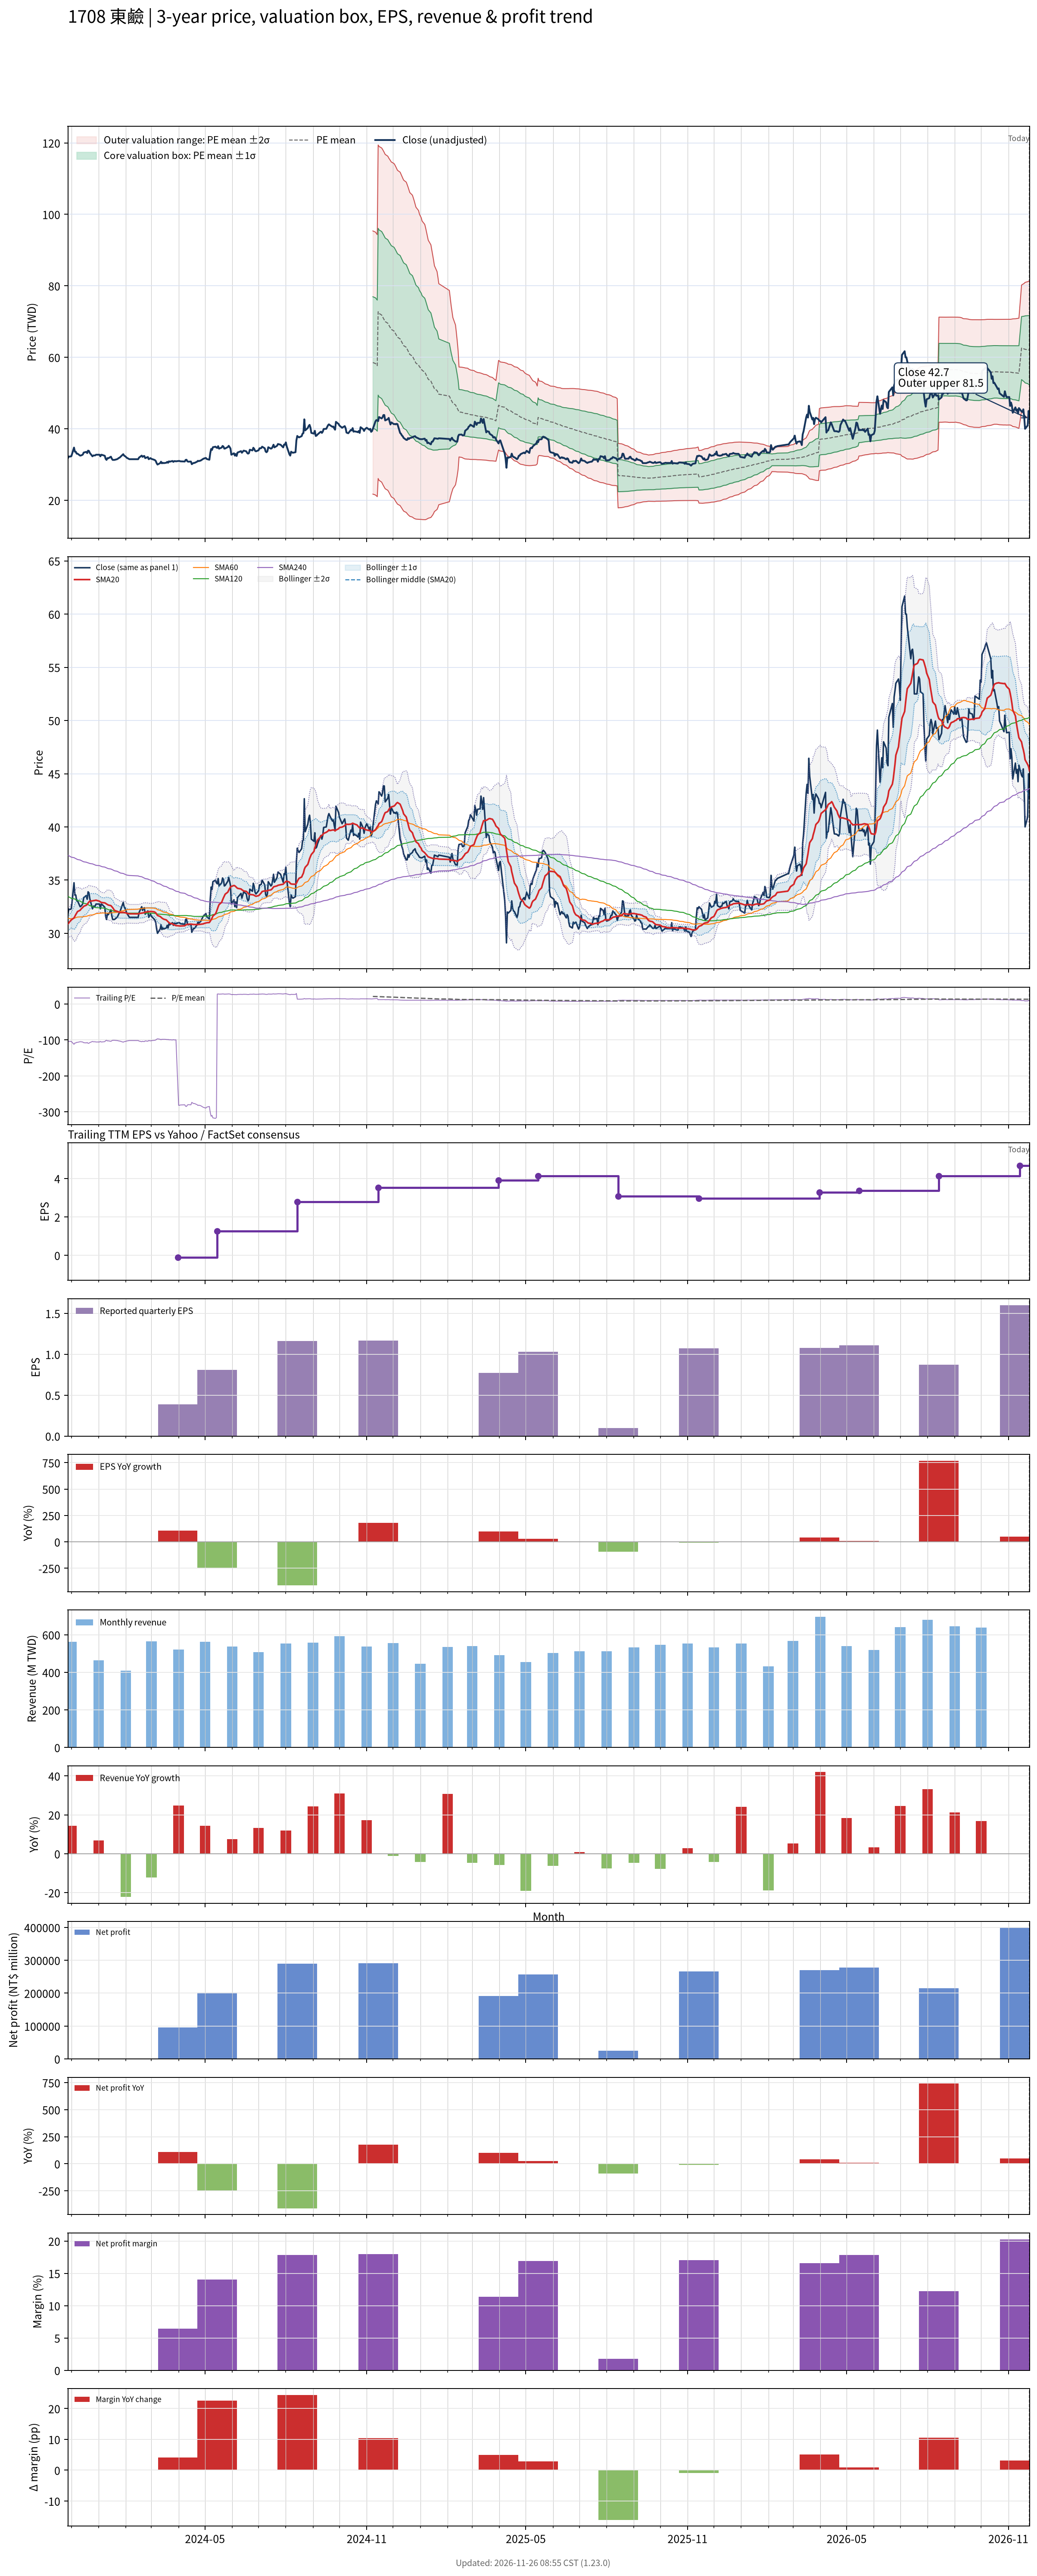

The data file committed next to this chart (first rows):
# chart-version: skill-stock-dynamic-val…
date, close, available_date, period_end, eps, ttm_eps, pe, pe_mean, pe_std, price_m2, price_m1, price_mean, price_p1, price_p2, forward_eps, forward_pe, forward_pe_mean, forward_pe_std, forward_price_m2, forward_price_m1, forward_price_mean, forward_price_p1, forward_price_p2, sma20
2023-11-27, 31.75, 2023-11-14, 2023-09-30, 0.42, -0.31, -102.4, , , , , , , , , , , , , , , , , 30.87
2023-11-28, 32.25, 2023-11-14, 2023-09-30, 0.42, -0.31, -104, , , , , , , , , , , , , , , , , 30.96
2023-11-29, 32.25, 2023-11-14, 2023-09-30, 0.42, -0.31, -104, , , , , , , , , , , , , , , , , 31.08
2023-11-30, 32.25, 2023-11-14, 2023-09-30, 0.42, -0.31, -104, , , , , , , , , , , , , , , , , 31.18
2023-12-01, 32.35, 2023-11-14, 2023-09-30, 0.42, -0.31, -104.4, , , , , , , , , , , , , , , , , 31.27
2023-12-04, 34.75, 2023-11-14, 2023-09-30, 0.42, -0.31, -112.1, , , , , , , , , , , , , , , , , 31.45
2023-12-05, 33.6, 2023-11-14, 2023-09-30, 0.42, -0.31, -108.4, , , , , , , , , , , , , , , , , 31.6
2023-12-06, 33.6, 2023-11-14, 2023-09-30, 0.42, -0.31, -108.4, , , , , , , , , , , , , , , , , 31.76
2023-12-07, 33.05, 2023-11-14, 2023-09-30, 0.42, -0.31, -106.6, , , , , , , , , , , , , , , , , 31.9
2023-12-08, 33.05, 2023-11-14, 2023-09-30, 0.42, -0.31, -106.6, , , , , , , , , , , , , , , , , 32.05
2023-12-11, 32.5, 2023-11-14, 2023-09-30, 0.42, -0.31, -104.8, , , , , , , , , , , , , , , , , 32.17
2023-12-12, 32.55, 2023-11-14, 2023-09-30, 0.42, -0.31, -105, , , , , , , , , , , , , , , , , 32.28
2023-12-13, 32.65, 2023-11-14, 2023-09-30, 0.42, -0.31, -105.3, , , , , , , , , , , , , , , , , 32.36
2023-12-14, 32.8, 2023-11-14, 2023-09-30, 0.42, -0.31, -105.8, , , , , , , , , , , , , , , , , 32.44
2023-12-15, 33.35, 2023-11-14, 2023-09-30, 0.42, -0.31, -107.6, , , , , , , , , , , , , , , , , 32.53
2023-12-18, 33.55, 2023-11-14, 2023-09-30, 0.42, -0.31, -108.2, , , , , , , , , , , , , , , , , 32.64
2023-12-19, 33.2, 2023-11-14, 2023-09-30, 0.42, -0.31, -107.1, , , , , , , , , , , , , , , , , 32.72
2023-12-20, 33.9, 2023-11-14, 2023-09-30, 0.42, -0.31, -109.4, , , , , , , , , , , , , , , , , 32.84
2023-12-21, 33.8, 2023-11-14, 2023-09-30, 0.42, -0.31, -109, , , , , , , , , , , , , , , , , 32.95
2023-12-22, 33.25, 2023-11-14, 2023-09-30, 0.42, -0.31, -107.3, , , , , , , , , , , , , , , , , 33.02
2023-12-25, 32.3, 2023-11-14, 2023-09-30, 0.42, -0.31, -104.2, , , , , , , , , , , , , , , , , 33.05
2023-12-26, 32.55, 2023-11-14, 2023-09-30, 0.42, -0.31, -105, , , , , , , , , , , , , , , , , 33.06
2023-12-27, 32.55, 2023-11-14, 2023-09-30, 0.42, -0.31, -105, , , , , , , , , , , , , , , , , 33.08
2023-12-28, 32.55, 2023-11-14, 2023-09-30, 0.42, -0.31, -105, , , , , , , , , , , , , , , , , 33.09
2023-12-29, 32.75, 2023-11-14, 2023-09-30, 0.42, -0.31, -105.6, , , , , , , , , , , , , , , , , 33.12
2024-01-02, 32.75, 2023-11-14, 2023-09-30, 0.42, -0.31, -105.6, , , , , , , , , , , , , , , , , 33.02
2024-01-03, 32.3, 2023-11-14, 2023-09-30, 0.42, -0.31, -104.2, , , , , , , , , , , , , , , , , 32.95
2024-01-04, 32.75, 2023-11-14, 2023-09-30, 0.42, -0.31, -105.6, , , , , , , , , , , , , , , , , 32.91
2024-01-05, 32.7, 2023-11-14, 2023-09-30, 0.42, -0.31, -105.5, , , , , , , , , , , , , , , , , 32.89
2024-01-08, 32.45, 2023-11-14, 2023-09-30, 0.42, -0.31, -104.7, , , , , , , , , , , , , , , , , 32.86
2024-01-09, 31.6, 2023-11-14, 2023-09-30, 0.42, -0.31, -101.9, , , , , , , , , , , , , , , , , 32.81
2024-01-10, 31.3, 2023-11-14, 2023-09-30, 0.42, -0.31, -101, , , , , , , , , , , , , , , , , 32.75
2024-01-11, 31.8, 2023-11-14, 2023-09-30, 0.42, -0.31, -102.6, , , , , , , , , , , , , , , , , 32.71
2024-01-12, 31.75, 2023-11-14, 2023-09-30, 0.42, -0.31, -102.4, , , , , , , , , , , , , , , , , 32.66
2024-01-15, 32.2, 2023-11-14, 2023-09-30, 0.42, -0.31, -103.9, , , , , , , , , , , , , , , , , 32.6
2024-01-16, 31.65, 2023-11-14, 2023-09-30, 0.42, -0.31, -102.1, , , , , , , , , , , , , , , , , 32.51
2024-01-17, 31.3, 2023-11-14, 2023-09-30, 0.42, -0.31, -101, , , , , , , , , , , , , , , , , 32.41
2024-01-18, 31.3, 2023-11-14, 2023-09-30, 0.42, -0.31, -101, , , , , , , , , , , , , , , , , 32.28
2024-01-19, 31.3, 2023-11-14, 2023-09-30, 0.42, -0.31, -101, , , , , , , , , , , , , , , , , 32.16
2024-01-22, 31.5, 2023-11-14, 2023-09-30, 0.42, -0.31, -101.6, , , , , , , , , , , , , , , , , 32.07
2024-01-23, 31.65, 2023-11-14, 2023-09-30, 0.42, -0.31, -102.1, , , , , , , , , , , , , , , , , 32.03
2024-01-24, 31.85, 2023-11-14, 2023-09-30, 0.42, -0.31, -102.7, , , , , , , , , , , , , , , , , 32
2024-01-25, 31.95, 2023-11-14, 2023-09-30, 0.42, -0.31, -103.1, , , , , , , , , , , , , , , , , 31.97
2024-01-26, 32.2, 2023-11-14, 2023-09-30, 0.42, -0.31, -103.9, , , , , , , , , , , , , , , , , 31.95
2024-01-29, 32.9, 2023-11-14, 2023-09-30, 0.42, -0.31, -106.1, , , , , , , , , , , , , , , , , 31.96
2024-01-30, 32.5, 2023-11-14, 2023-09-30, 0.42, -0.31, -104.8, , , , , , , , , , , , , , , , , 31.95
2024-01-31, 32.35, 2023-11-14, 2023-09-30, 0.42, -0.31, -104.4, , , , , , , , , , , , , , , , , 31.95
2024-02-01, 32.15, 2023-11-14, 2023-09-30, 0.42, -0.31, -103.7, , , , , , , , , , , , , , , , , 31.92
2024-02-02, 31.9, 2023-11-14, 2023-09-30, 0.42, -0.31, -102.9, , , , , , , , , , , , , , , , , 31.88
2024-02-05, 31.5, 2023-11-14, 2023-09-30, 0.42, -0.31, -101.6, , , , , , , , , , , , , , , , , 31.83
2024-02-15, 31.5, 2023-11-14, 2023-09-30, 0.42, -0.31, -101.6, , , , , , , , , , , , , , , , , 31.83
2024-02-16, 31.95, 2023-11-14, 2023-09-30, 0.42, -0.31, -103.1, , , , , , , , , , , , , , , , , 31.86
2024-02-19, 32.5, 2023-11-14, 2023-09-30, 0.42, -0.31, -104.8, , , , , , , , , , , , , , , , , 31.89
2024-02-20, 32.15, 2023-11-14, 2023-09-30, 0.42, -0.31, -103.7, , , , , , , , , , , , , , , , , 31.91
2024-02-21, 32.35, 2023-11-14, 2023-09-30, 0.42, -0.31, -104.4, , , , , , , , , , , , , , , , , 31.92
2024-02-22, 32.4, 2023-11-14, 2023-09-30, 0.42, -0.31, -104.5, , , , , , , , , , , , , , , , , 31.96
2024-02-23, 31.8, 2023-11-14, 2023-09-30, 0.42, -0.31, -102.6, , , , , , , , , , , , , , , , , 31.98
2024-02-26, 32.1, 2023-11-14, 2023-09-30, 0.42, -0.31, -103.5, , , , , , , , , , , , , , , , , 32.02
2024-02-27, 31.5, 2023-11-14, 2023-09-30, 0.42, -0.31, -101.6, , , , , , , , , , , , , , , , , 32.03
... 667 more rows
